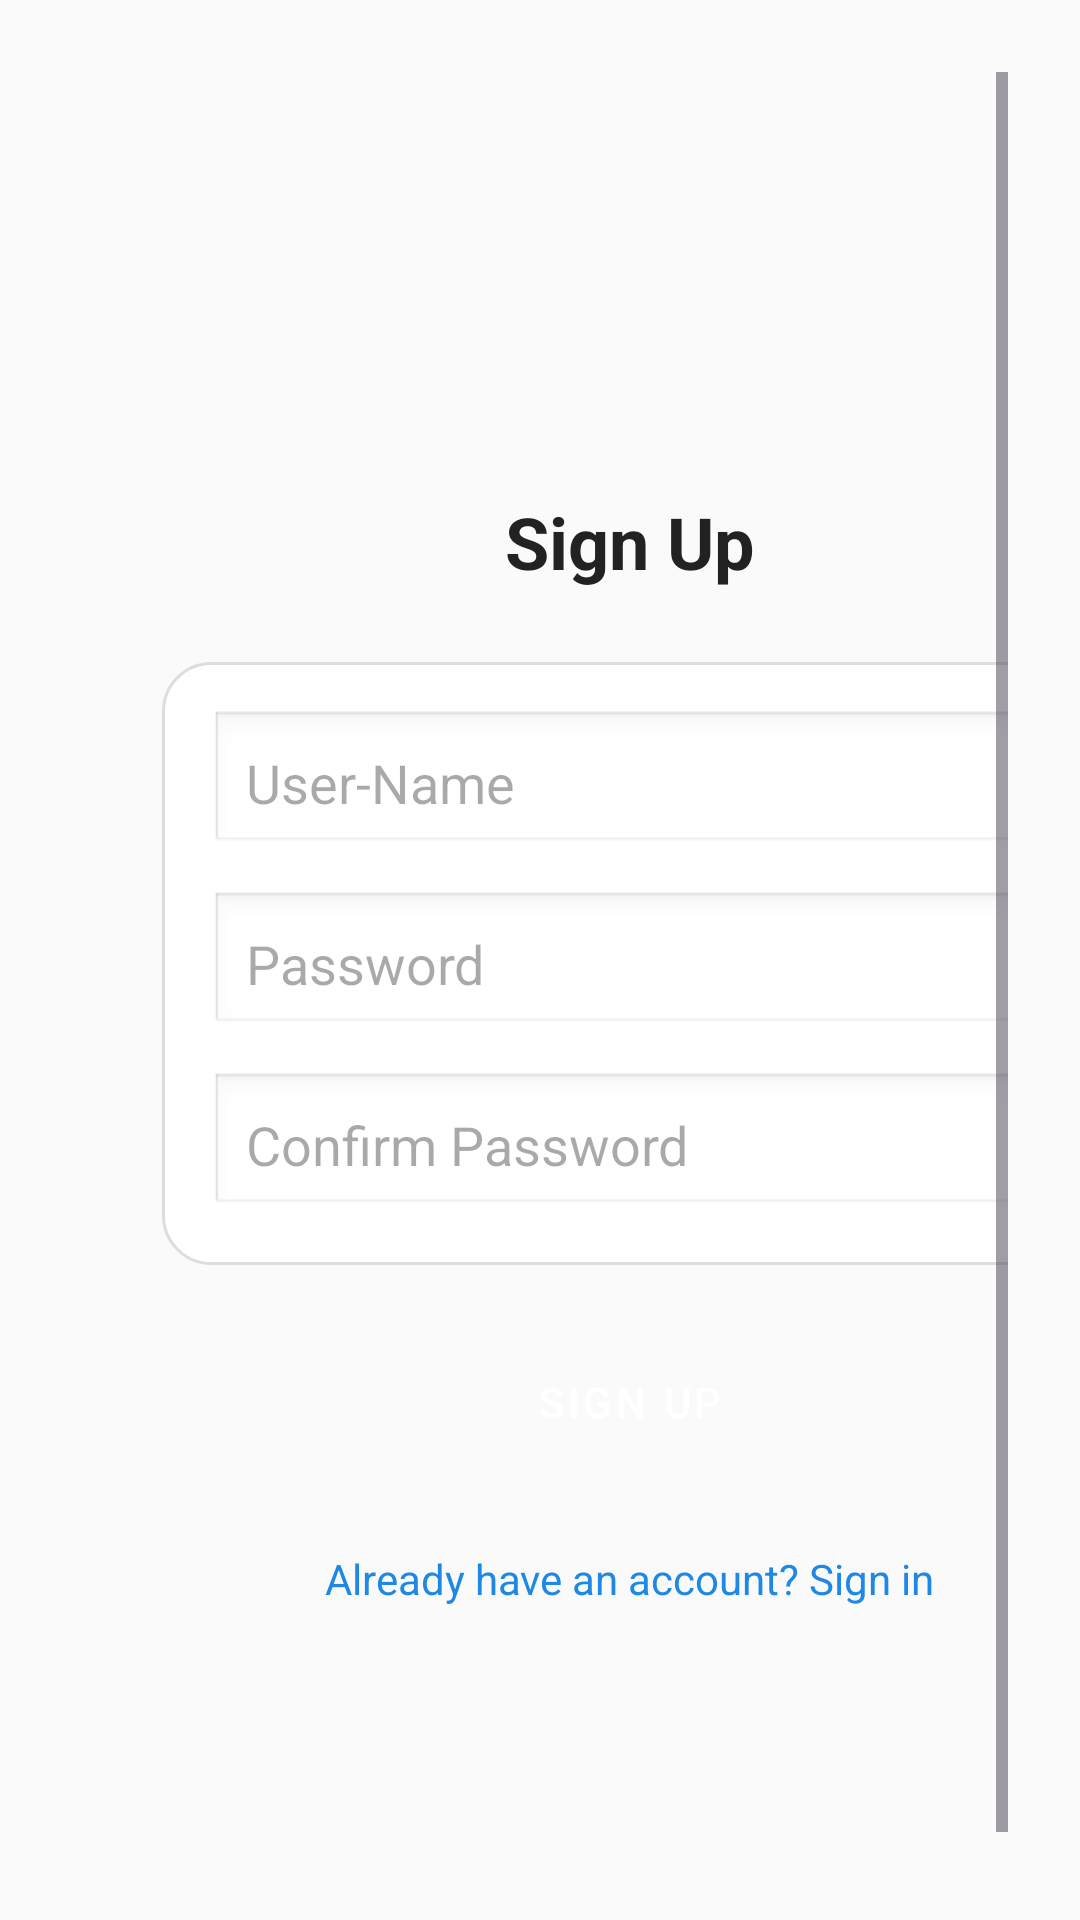

This screen was rendered from an Android layout file. Write that file and the resources it references.
<!-- AndroidManifest.xml: application theme Theme.QuizAppProject -->
<!-- res/layout/activity_sign_up.xml -->
<?xml version="1.0" encoding="utf-8"?>
<ScrollView xmlns:android="http://schemas.android.com/apk/res/android"
    android:layout_width="match_parent"
    android:layout_height="match_parent"
    android:fitsSystemWindows="true"
    android:background="#FAFAFA"
    android:padding="24dp"
    android:fillViewport="true">

    <LinearLayout
        android:layout_width="match_parent"
        android:layout_height="match_parent"
        android:orientation="vertical"
        android:gravity="center"
        android:layout_margin="30dp">

        
        <TextView
            android:layout_width="wrap_content"
            android:layout_height="wrap_content"
            android:text="Sign Up"
            android:textSize="24sp"
            android:textStyle="bold"
            android:textColor="#222"
            android:layout_marginBottom="24dp"/>

        
        <LinearLayout
            android:layout_width="match_parent"
            android:layout_height="wrap_content"
            android:orientation="vertical"
            android:background="@drawable/bg_card"
            android:padding="16dp">

            <EditText
                android:id="@+id/input_username"
                android:layout_width="match_parent"
                android:layout_height="wrap_content"
                android:layout_marginBottom="12dp"
                android:background="@android:drawable/edit_text"
                android:hint="User-Name"
                android:inputType="textEmailAddress"
                android:padding="12dp" />

            <EditText
                android:id="@+id/input_password"
                android:layout_width="match_parent"
                android:layout_height="wrap_content"
                android:hint="Password"
                android:inputType="textPassword"
                android:padding="12dp"
                android:background="@android:drawable/edit_text"
                android:layout_marginBottom="12dp" />

            <EditText
                android:id="@+id/input_confirm_password"
                android:layout_width="match_parent"
                android:layout_height="wrap_content"
                android:hint="Confirm Password"
                android:inputType="textPassword"
                android:padding="12dp"
                android:background="@android:drawable/edit_text" />
        </LinearLayout>

        
        <ProgressBar
            android:id="@+id/progressBar"
            android:layout_width="wrap_content"
            android:layout_height="wrap_content"
            android:visibility="gone"
            android:layout_marginTop="16dp"/>

        
        <Button
            android:id="@+id/btn_sign_up"
            android:layout_width="match_parent"
            android:layout_height="wrap_content"
            android:text="Sign Up"
            android:textColor="#FFFFFF"
            style="@style/Widget.App.Button.Filled"
            android:layout_marginTop="20dp"/>

        
        <TextView
            android:id="@+id/link_to_signin"
            android:layout_width="wrap_content"
            android:layout_height="wrap_content"
            android:text="Already have an account? Sign in"
            android:textColor="#1E88E5"
            android:layout_marginTop="24dp"/>
    </LinearLayout>
</ScrollView>
<!-- resources referenced by this layout -->
<resources>
  <!-- drawable bg_card (drawable) -->
  <shape xmlns:android="http://schemas.android.com/apk/res/android"
      android:shape="rectangle">
      <solid android:color="#FFFFFF" />
      <corners android:radius="16dp" />
      <padding android:left="16dp" android:top="16dp" android:right="16dp" android:bottom="16dp" />
      <stroke android:color="#DDDDDD" android:width="1dp" />
  </shape>
  <style name="Widget.App.Button.Filled" parent="Widget.MaterialComponents.Button">
          <item name="android:paddingVertical">16dp</item>
          <item name="android:insetTop">0dp</item>
          <item name="android:insetBottom">0dp</item>
          <item name="cornerRadius">8dp</item>
          <item name="backgroundTint">@color/primary_color</item>
          <item name="android:textColor">#FFFF</item>
      </style>
  <style name="Theme.QuizAppProject" parent="Base.Theme.QuizAppProject" />
  <color name="primary_color">#1E88E5</color>
  <style name="Base.Theme.QuizAppProject" parent="Theme.Material3.DayNight.NoActionBar">
          
          
      </style>
</resources>
